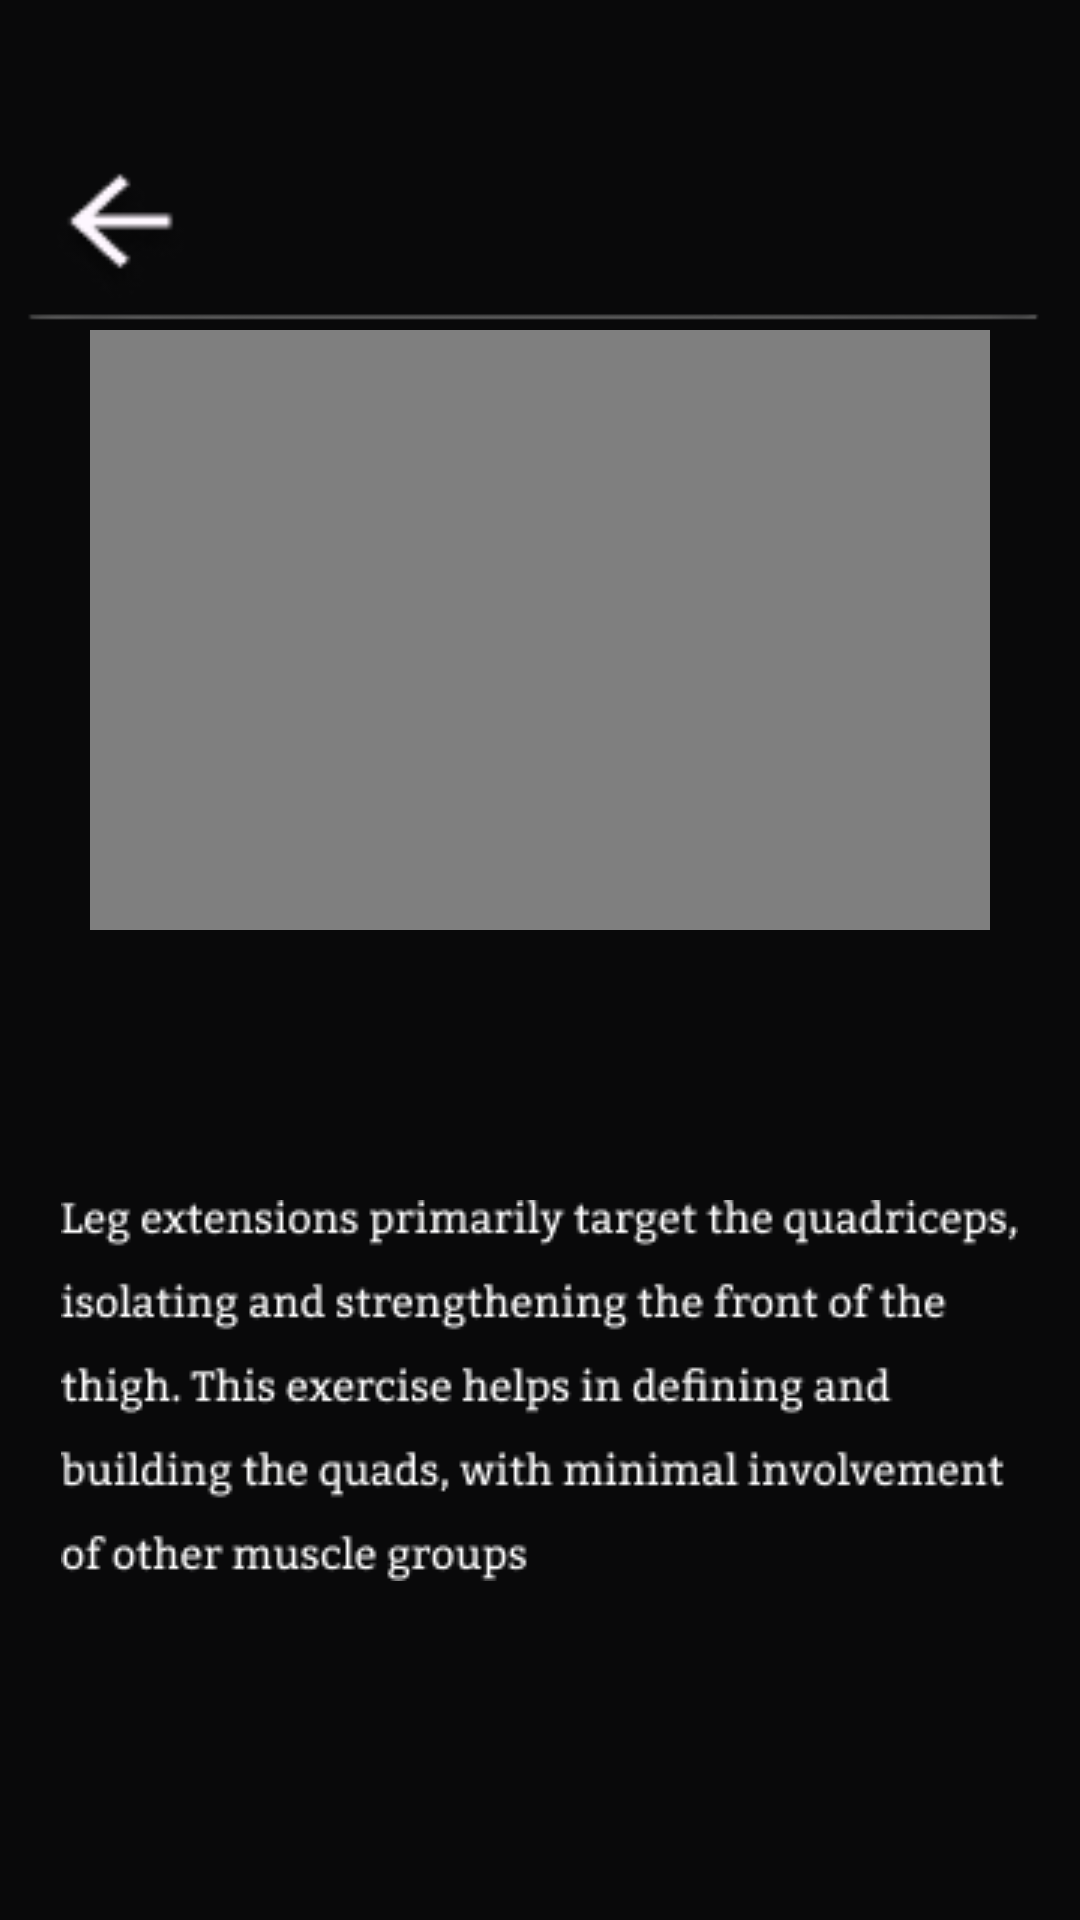

Reconstruct the res/layout file that produces this screen, plus the resources it refers to.
<!-- AndroidManifest.xml: application theme Theme.Accurepp -->
<!-- res/layout/activity_legextensions.xml -->
<?xml version="1.0" encoding="utf-8"?>
<RelativeLayout
    xmlns:android="http://schemas.android.com/apk/res/android"
    xmlns:tools="http://schemas.android.com/tools"
    xmlns:app="http://schemas.android.com/apk/res-auto"
    android:id="@+id/main"
    android:layout_width="match_parent"
    android:layout_height="match_parent"
    tools:context=".legextensions"
    android:background="#09090A">

    <ImageView
        android:layout_width="50dp"
        android:layout_height="50dp"
        android:layout_marginStart="15dp"
        android:layout_marginTop="50dp"
        android:padding="0dp"
        android:clickable="true"
        android:id="@+id/whitebackk"
        android:src="@drawable/whiteback"
        />
    <ImageView
        android:layout_width="wrap_content"
        android:layout_height="wrap_content"
        android:src="@drawable/line"
        android:id="@+id/lineline"
        android:layout_marginTop="90dp"  />
    <VideoView
        android:id="@+id/videoView"
        android:layout_width="300dp"
        android:layout_height="200dp"
        android:layout_centerHorizontal="true"
        android:layout_marginTop="110dp"/>
    <ImageView
        android:layout_width="wrap_content"
        android:layout_height="wrap_content"
        android:src="@drawable/legexttxt"
        android:layout_marginTop="400dp"
        android:layout_centerHorizontal="true"/>

</RelativeLayout>
<!-- resources referenced by this layout -->
<resources>
  <!-- drawable legexttxt: png bitmap (drawable, 9926 bytes) -->
  <!-- drawable line: png bitmap (drawable, 732 bytes) -->
  <!-- drawable whiteback: png bitmap (drawable, 1684 bytes) -->
  <style name="Theme.Accurepp" parent="Base.Theme.Accurepp" />
  <style name="Base.Theme.Accurepp" parent="Theme.Material3.DayNight.NoActionBar">
          
          
      </style>
</resources>
